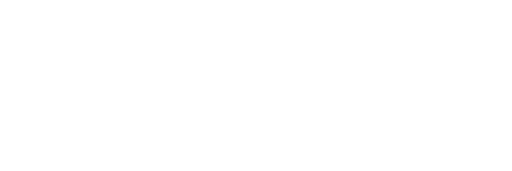
t = 0.00 s
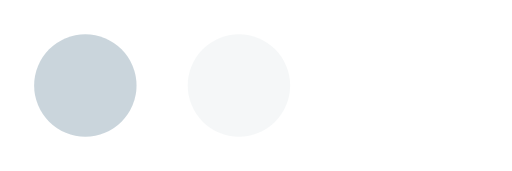
t = 0.18 s
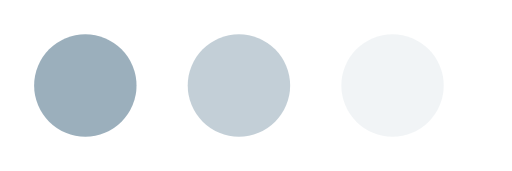
t = 0.29 s
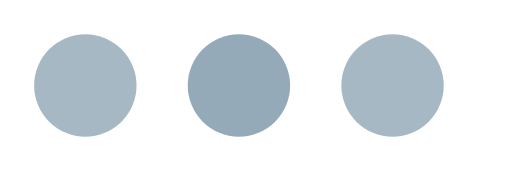
t = 0.45 s
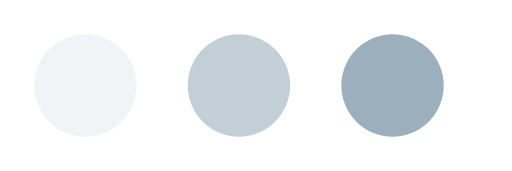
t = 0.61 s
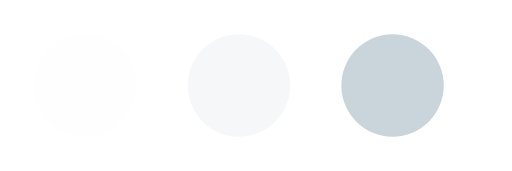
t = 0.73 s

The animated SVG that drew these frames (rendered in a browser with its animation timeline set to each time). Animation: 3 SMIL elements (animate=3); one cycle of 0.90 s, repeats indefinitely.

<?xml version="1.0" encoding="utf-8"?>
<svg width="30" height="10" viewBox="0 0 30 10" version="1.1" xmlns="http://www.w3.org/2000/svg" xmlns:xlink="http://www.w3.org/1999/xlink">
	<g>
		<circle id="dot-1" r="3" cx="5" cy="5" fill="#94aab8" opacity="0"/>
		<circle id="dot-2" r="3" cx="14" cy="5" fill="#94aab8" opacity="0"/>
		<circle id="dot-3" r="3" cx="23" cy="5" fill="#94aab8" opacity="0"/>
	</g>
	<animate begin="0s" attributeName="opacity" from="0" to="0" dur="0.7s" fill="freeze" repeatCount="indefinite" xlink:href="#dot-1" calcMode="spline" keySplines="0.42 0 0.58 1; 0.42 0 0.58 1" keyTimes="0; .5; 1" values="0; 1; 0"/>
	<animate begin="0.1s" attributeName="opacity" from="0" to="0" dur="0.7s" fill="freeze" repeatCount="indefinite" xlink:href="#dot-2" calcMode="spline" keySplines="0.42 0 0.58 1; 0.42 0 0.58 1" keyTimes="0; .5; 1" values="0; 1; 0"/>
	<animate begin="0.2s" attributeName="opacity" from="0" to="0" dur="0.7s" fill="freeze" repeatCount="indefinite" xlink:href="#dot-3" calcMode="spline" keySplines="0.42 0 0.58 1; 0.42 0 0.58 1" keyTimes="0; .5; 1" values="0; 1; 0"/>
</svg>
